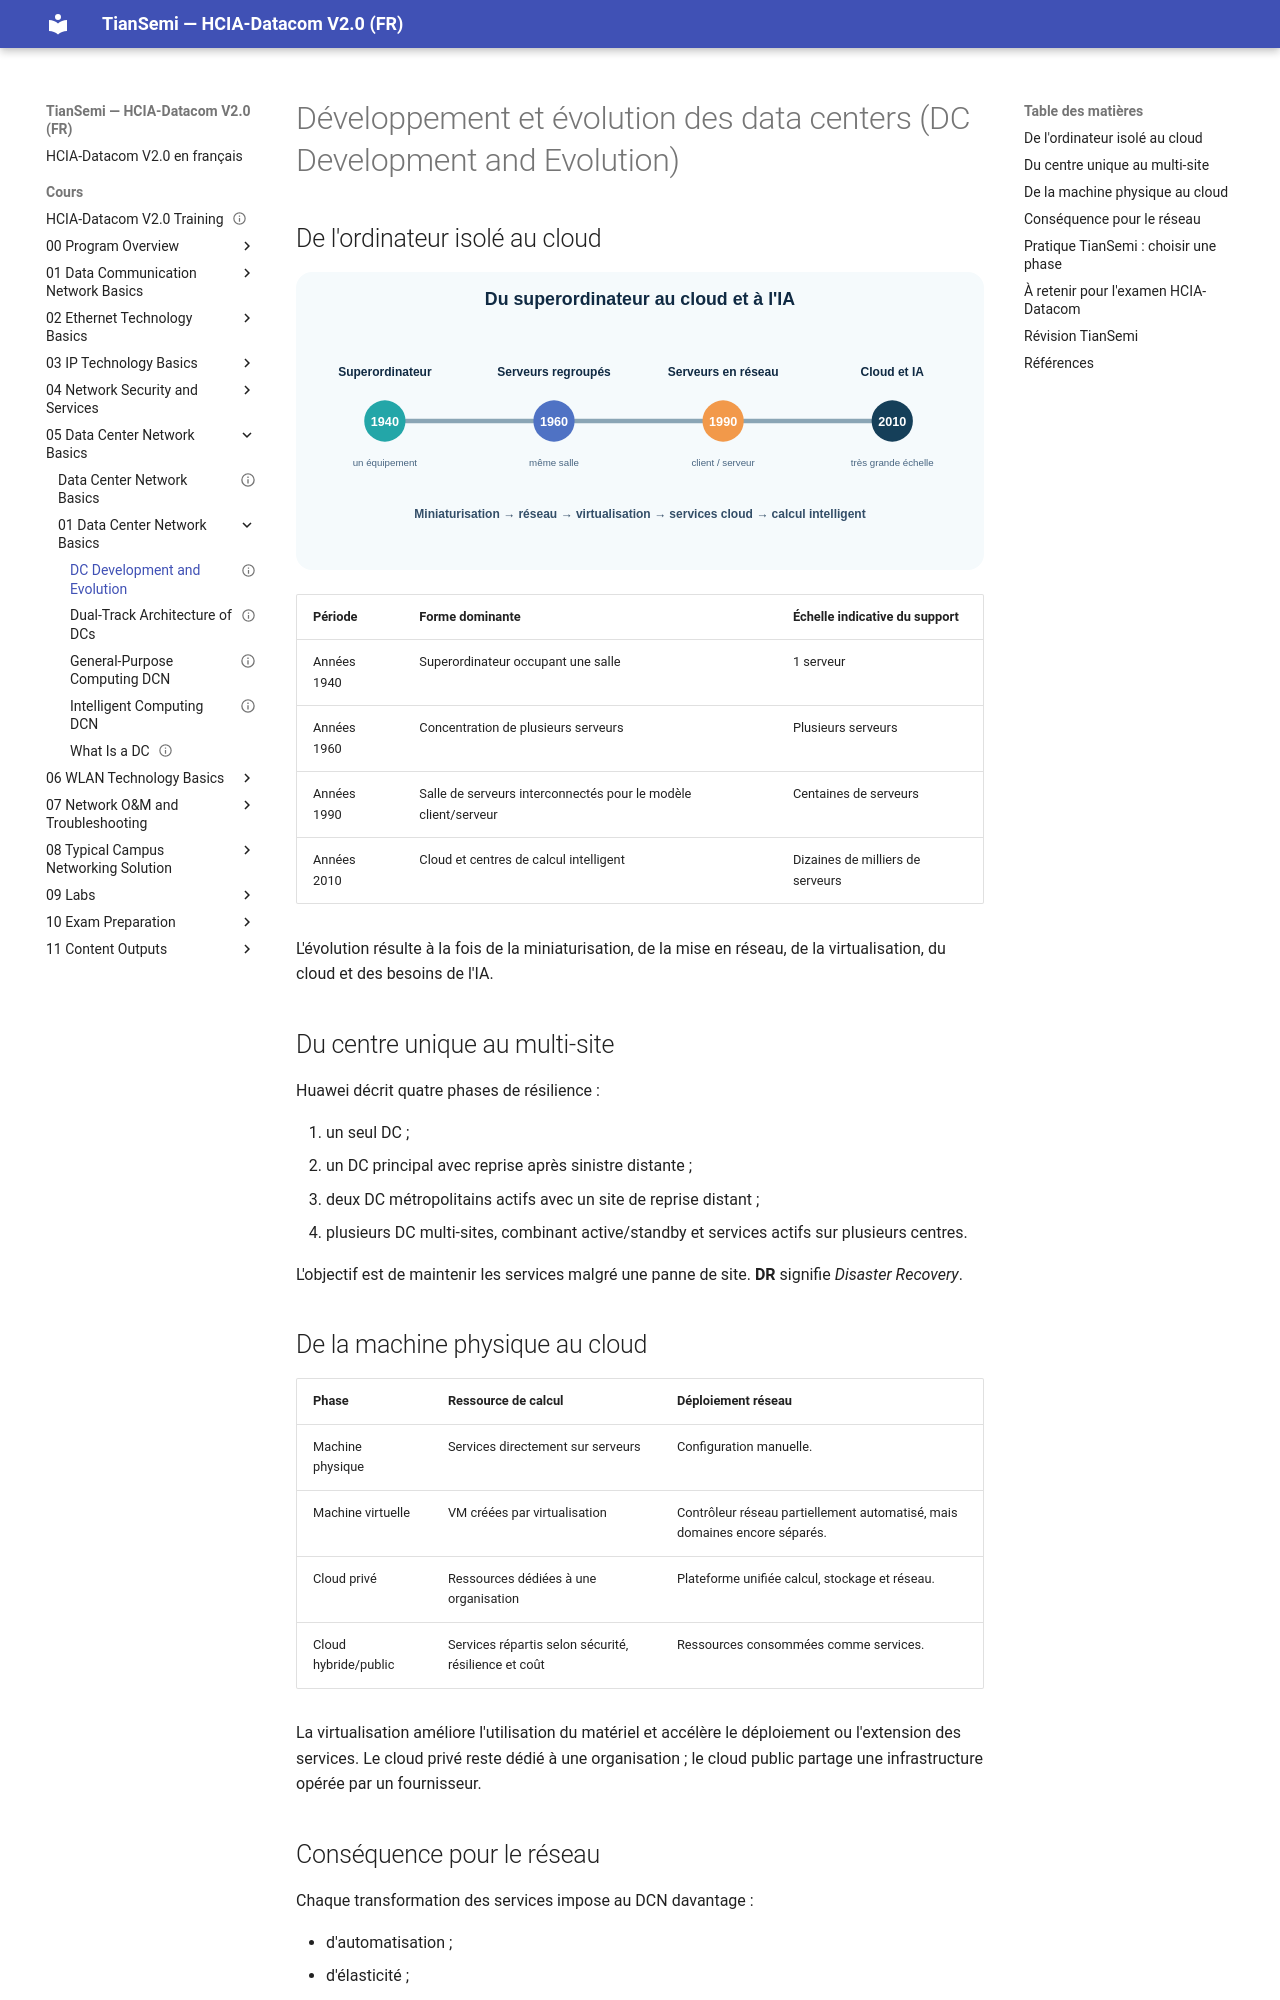

repository: tiansemi/hcia-datacom-fr · page: cours/05 Data Center Network Basics/01 Data Center Network Basics/DC Development and Evolution/index.html · generator: mkdocs

---
id: HUA-HCIA-DC-058
title: "DC Development and Evolution"
official_title: "DC Development and Evolution"
course_unit: "5.1.2"
category: "Huawei HCIA-Datacom Topic"
domain: "Datacom"
vendor: "Huawei"
certification: "HCIA-Datacom"
version: "V2.0"
difficulty: "beginner"
status: "draft"
author: "MOULO OHOLO Jean Noel"
reviewed: false
created: 2026-08-11
updated: 2026-08-11
source: "HCIA-Datacom V2.0 Training Material"
source_pages: "PDF 747-752"
tags: [huawei, hcia, datacom, data-center, evolution, disaster-recovery, virtualization, cloud]
prerequisites:
  - "[[What Is a DC]]"
related:
  - "[[General-Purpose Computing DCN]]"
lab_required: false
publication_status: "not-started"
site_url:
---

# Développement et évolution des data centers (DC Development and Evolution)

## De l'ordinateur isolé au cloud

![Les grandes étapes de l'évolution des data centers](<../../../assets/diagrammes/05 Data Center Network Basics/dc-evolution-timeline-fr.svg>)

| Période | Forme dominante | Échelle indicative du support |
| --- | --- | --- |
| Années 1940 | Superordinateur occupant une salle | 1 serveur |
| Années 1960 | Concentration de plusieurs serveurs | Plusieurs serveurs |
| Années 1990 | Salle de serveurs interconnectés pour le modèle client/serveur | Centaines de serveurs |
| Années 2010 | Cloud et centres de calcul intelligent | Dizaines de milliers de serveurs |

L'évolution résulte à la fois de la miniaturisation, de la mise en réseau, de la virtualisation, du cloud et des besoins de l'IA.

## Du centre unique au multi-site

Huawei décrit quatre phases de résilience :

1. un seul DC ;
2. un DC principal avec reprise après sinistre distante ;
3. deux DC métropolitains actifs avec un site de reprise distant ;
4. plusieurs DC multi-sites, combinant active/standby et services actifs sur plusieurs centres.

L'objectif est de maintenir les services malgré une panne de site. **DR** signifie *Disaster Recovery*.

## De la machine physique au cloud

| Phase | Ressource de calcul | Déploiement réseau |
| --- | --- | --- |
| Machine physique | Services directement sur serveurs | Configuration manuelle. |
| Machine virtuelle | VM créées par virtualisation | Contrôleur réseau partiellement automatisé, mais domaines encore séparés. |
| Cloud privé | Ressources dédiées à une organisation | Plateforme unifiée calcul, stockage et réseau. |
| Cloud hybride/public | Services répartis selon sécurité, résilience et coût | Ressources consommées comme services. |

La virtualisation améliore l'utilisation du matériel et accélère le déploiement ou l'extension des services. Le cloud privé reste dédié à une organisation ; le cloud public partage une infrastructure opérée par un fournisseur.
